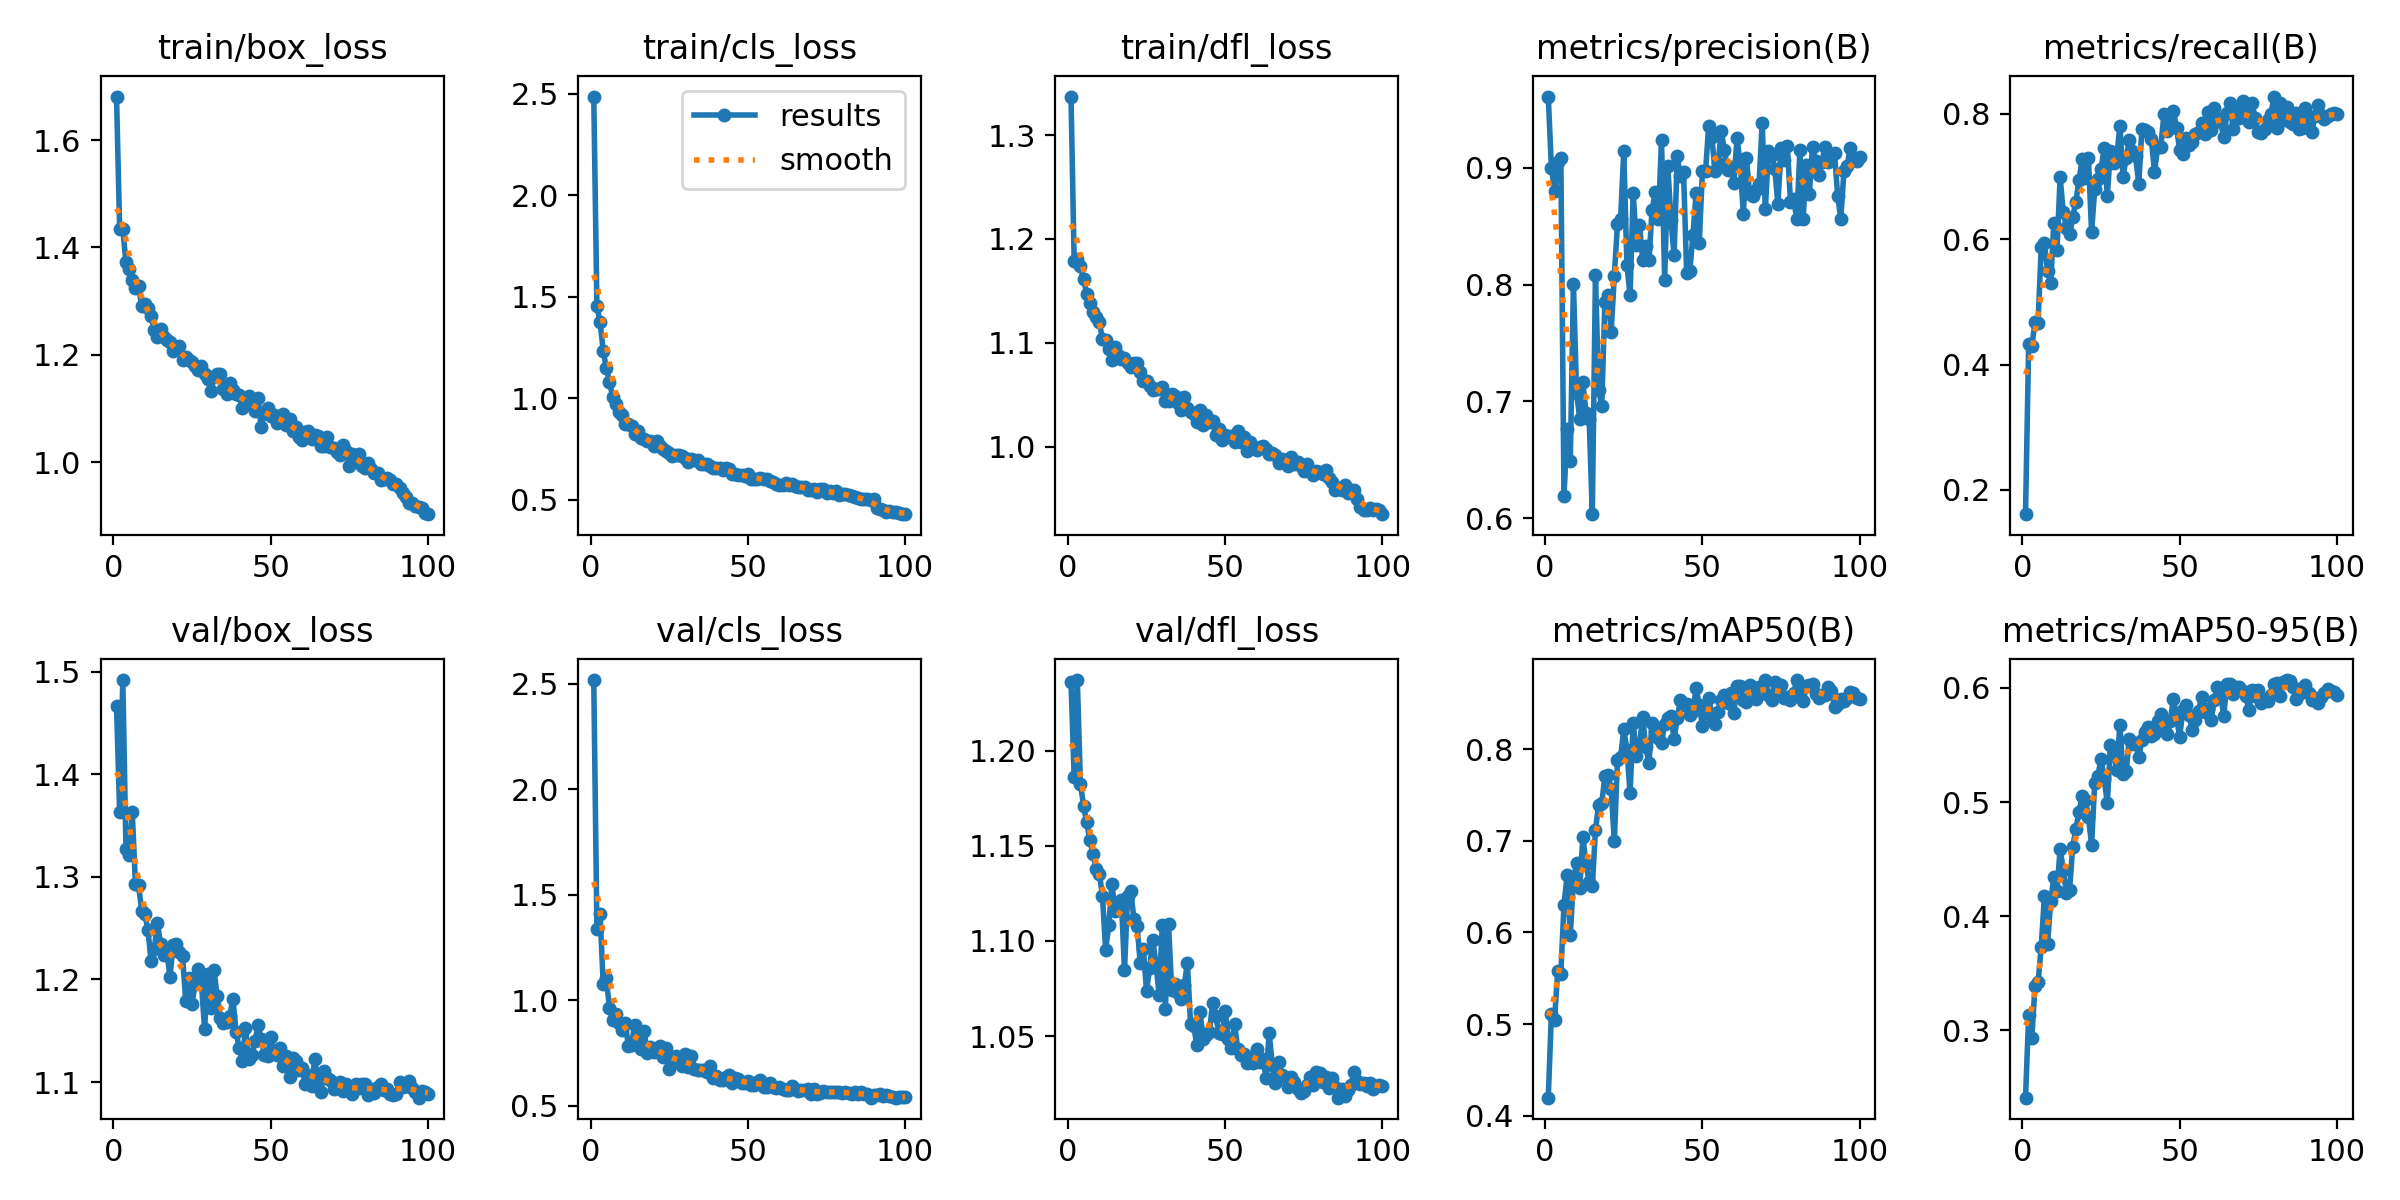

The table this chart was drawn from, first rows:
epoch, time, train/box_loss, train/cls_loss, train/dfl_loss, metrics/precision(B), metrics/recall(B), metrics/mAP50(B), metrics/mAP50-95(B), val/box_loss, val/cls_loss, val/dfl_loss, lr/pg0, lr/pg1, lr/pg2
1, 314.7, 1.681, 2.486, 1.337, 0.961, 0.1611, 0.4197, 0.2411, 1.466, 2.518, 1.236, 0.0004712, 0.0004712, 0.0004712
2, 371.6, 1.434, 1.452, 1.179, 0.9001, 0.4332, 0.5113, 0.3131, 1.363, 1.339, 1.186, 0.0009382, 0.0009382, 0.0009382
3, 428, 1.434, 1.376, 1.181, 0.8803, 0.4291, 0.5043, 0.2933, 1.492, 1.41, 1.237, 0.001396, 0.001396, 0.001396
4, 484, 1.372, 1.234, 1.174, 0.9052, 0.4675, 0.5579, 0.3385, 1.327, 1.079, 1.183, 0.001387, 0.001387, 0.001387
5, 543.7, 1.361, 1.148, 1.161, 0.9084, 0.467, 0.5551, 0.342, 1.322, 1.104, 1.171, 0.001372, 0.001372, 0.001372
6, 601, 1.34, 1.081, 1.147, 0.6186, 0.5883, 0.6302, 0.3734, 1.363, 0.9636, 1.162, 0.001358, 0.001358, 0.001358
7, 658.9, 1.325, 1.009, 1.138, 0.6764, 0.5936, 0.6622, 0.4177, 1.293, 0.9051, 1.153, 0.001344, 0.001344, 0.001344
8, 718.5, 1.328, 0.9731, 1.13, 0.6488, 0.5496, 0.5971, 0.3757, 1.292, 0.9344, 1.146, 0.00133, 0.00133, 0.00133
9, 774.7, 1.291, 0.932, 1.125, 0.8008, 0.5309, 0.6566, 0.413, 1.267, 0.892, 1.138, 0.001316, 0.001316, 0.001316
10, 832.9, 1.294, 0.9164, 1.12, 0.7074, 0.6266, 0.6763, 0.434, 1.264, 0.8597, 1.135, 0.001302, 0.001302, 0.001302
11, 891.8, 1.286, 0.8747, 1.104, 0.6851, 0.5826, 0.6483, 0.4222, 1.248, 0.8952, 1.124, 0.001288, 0.001288, 0.001288
12, 948.2, 1.273, 0.874, 1.102, 0.7165, 0.6989, 0.7038, 0.459, 1.218, 0.7837, 1.095, 0.001273, 0.001273, 0.001273
13, 1005, 1.246, 0.8636, 1.094, 0.6896, 0.6433, 0.6751, 0.4404, 1.23, 0.79, 1.108, 0.001259, 0.001259, 0.001259
14, 1064, 1.233, 0.8261, 1.084, 0.685, 0.6187, 0.6546, 0.4204, 1.255, 0.8857, 1.13, 0.001245, 0.001245, 0.001245
15, 1121, 1.247, 0.8384, 1.096, 0.6034, 0.6078, 0.6503, 0.4231, 1.234, 0.8419, 1.115, 0.001231, 0.001231, 0.001231
16, 1181, 1.233, 0.8044, 1.088, 0.8084, 0.6352, 0.7112, 0.4605, 1.223, 0.7702, 1.119, 0.001217, 0.001217, 0.001217
17, 1237, 1.229, 0.7983, 1.084, 0.7101, 0.66, 0.7394, 0.4762, 1.227, 0.855, 1.122, 0.001203, 0.001203, 0.001203
18, 1292, 1.224, 0.7921, 1.085, 0.6962, 0.694, 0.741, 0.4915, 1.203, 0.7506, 1.085, 0.001189, 0.001189, 0.001189
19, 1348, 1.207, 0.7896, 1.08, 0.7848, 0.7277, 0.7705, 0.5053, 1.234, 0.7812, 1.124, 0.001174, 0.001174, 0.001174
20, 1403, 1.211, 0.7631, 1.077, 0.7908, 0.6981, 0.7713, 0.5018, 1.235, 0.7547, 1.126, 0.00116, 0.00116, 0.00116
21, 1462, 1.216, 0.7906, 1.08, 0.7593, 0.7295, 0.7561, 0.4869, 1.227, 0.7769, 1.112, 0.001146, 0.001146, 0.001146
22, 1516, 1.19, 0.7655, 1.08, 0.8076, 0.6115, 0.6993, 0.4624, 1.223, 0.7857, 1.108, 0.001132, 0.001132, 0.001132
23, 1572, 1.196, 0.752, 1.072, 0.8516, 0.6799, 0.7877, 0.5169, 1.179, 0.732, 1.089, 0.001118, 0.001118, 0.001118
24, 1628, 1.19, 0.7429, 1.063, 0.8565, 0.6959, 0.7913, 0.5228, 1.202, 0.7768, 1.096, 0.001104, 0.001104, 0.001104
25, 1683, 1.186, 0.7299, 1.063, 0.9139, 0.7123, 0.8214, 0.538, 1.176, 0.6757, 1.074, 0.001089, 0.001089, 0.001089
26, 1744, 1.179, 0.7159, 1.059, 0.8168, 0.7453, 0.7994, 0.5205, 1.195, 0.7152, 1.086, 0.001075, 0.001075, 0.001075
27, 1799, 1.171, 0.7226, 1.054, 0.791, 0.6698, 0.7521, 0.4991, 1.21, 0.7376, 1.101, 0.001061, 0.001061, 0.001061
28, 1855, 1.179, 0.7212, 1.055, 0.8784, 0.7405, 0.8288, 0.55, 1.196, 0.7196, 1.088, 0.001047, 0.001047, 0.001047
29, 1910, 1.163, 0.7166, 1.056, 0.8341, 0.7221, 0.7926, 0.5427, 1.152, 0.6906, 1.072, 0.001033, 0.001033, 0.001033
30, 1966, 1.155, 0.7056, 1.057, 0.8514, 0.7319, 0.8041, 0.5278, 1.205, 0.7472, 1.108, 0.001019, 0.001019, 0.001019
31, 2022, 1.133, 0.6872, 1.044, 0.821, 0.7811, 0.8346, 0.5679, 1.172, 0.6854, 1.064, 0.001005, 0.001005, 0.001005
32, 2080, 1.158, 0.7028, 1.044, 0.8332, 0.6996, 0.802, 0.5243, 1.209, 0.7381, 1.109, 0.0009904, 0.0009904, 0.0009904
33, 2137, 1.165, 0.697, 1.051, 0.8209, 0.7302, 0.7853, 0.5271, 1.184, 0.677, 1.074, 0.0009763, 0.0009763, 0.0009763
34, 2193, 1.164, 0.6942, 1.049, 0.8639, 0.758, 0.8284, 0.5548, 1.163, 0.6686, 1.077, 0.0009621, 0.0009621, 0.0009621
35, 2249, 1.136, 0.6762, 1.042, 0.8789, 0.7406, 0.8201, 0.5506, 1.158, 0.6688, 1.073, 0.000948, 0.000948, 0.000948
36, 2304, 1.127, 0.677, 1.036, 0.8563, 0.7324, 0.8126, 0.5516, 1.159, 0.6687, 1.069, 0.0009339, 0.0009339, 0.0009339
37, 2363, 1.148, 0.6773, 1.048, 0.9237, 0.6889, 0.8061, 0.5393, 1.164, 0.6602, 1.077, 0.0009197, 0.0009197, 0.0009197
38, 2418, 1.134, 0.6666, 1.037, 0.8035, 0.776, 0.8271, 0.5545, 1.181, 0.6897, 1.089, 0.0009056, 0.0009056, 0.0009056
39, 2473, 1.127, 0.6591, 1.033, 0.9018, 0.7744, 0.8334, 0.561, 1.149, 0.6315, 1.056, 0.0008914, 0.0008914, 0.0008914
40, 2528, 1.126, 0.6582, 1.031, 0.8551, 0.7706, 0.8358, 0.5655, 1.133, 0.6429, 1.055, 0.0008773, 0.0008773, 0.0008773
41, 2583, 1.101, 0.6555, 1.024, 0.8253, 0.7595, 0.8114, 0.5575, 1.121, 0.624, 1.045, 0.0008631, 0.0008631, 0.0008631
42, 2643, 1.106, 0.6484, 1.035, 0.9098, 0.7076, 0.8335, 0.5598, 1.153, 0.6243, 1.063, 0.000849, 0.000849, 0.000849
43, 2699, 1.123, 0.6572, 1.02, 0.8925, 0.7466, 0.8532, 0.5713, 1.123, 0.6395, 1.049, 0.0008348, 0.0008348, 0.0008348
44, 2754, 1.116, 0.6498, 1.031, 0.8965, 0.7473, 0.8483, 0.5774, 1.126, 0.645, 1.051, 0.0008207, 0.0008207, 0.0008207
45, 2809, 1.096, 0.6293, 1.024, 0.8101, 0.7996, 0.8488, 0.566, 1.14, 0.6065, 1.052, 0.0008065, 0.0008065, 0.0008065
46, 2864, 1.119, 0.6253, 1.024, 0.8116, 0.7722, 0.8372, 0.5595, 1.155, 0.6324, 1.068, 0.0007924, 0.0007924, 0.0007924
47, 2918, 1.065, 0.6231, 1.011, 0.8426, 0.785, 0.8414, 0.5711, 1.142, 0.6285, 1.06, 0.0007782, 0.0007782, 0.0007782
48, 2973, 1.092, 0.6247, 1.017, 0.8783, 0.8054, 0.8671, 0.59, 1.126, 0.6075, 1.052, 0.0007641, 0.0007641, 0.0007641
49, 3028, 1.1, 0.6196, 1.006, 0.8358, 0.7779, 0.8479, 0.575, 1.125, 0.6097, 1.051, 0.0007499, 0.0007499, 0.0007499
50, 3084, 1.087, 0.6267, 1.011, 0.897, 0.7431, 0.8254, 0.5568, 1.144, 0.616, 1.063, 0.0007358, 0.0007358, 0.0007358
51, 3138, 1.088, 0.602, 1.009, 0.897, 0.7354, 0.8451, 0.5805, 1.129, 0.6, 1.049, 0.0007216, 0.0007216, 0.0007216
52, 3193, 1.073, 0.6026, 1.011, 0.936, 0.7612, 0.8557, 0.5852, 1.126, 0.5995, 1.044, 0.0007075, 0.0007075, 0.0007075
53, 3249, 1.081, 0.6026, 1.004, 0.9261, 0.7499, 0.8347, 0.5759, 1.133, 0.6154, 1.056, 0.0006934, 0.0006934, 0.0006934
54, 3304, 1.089, 0.6068, 1.015, 0.8976, 0.7559, 0.8268, 0.5628, 1.115, 0.6235, 1.043, 0.0006792, 0.0006792, 0.0006792
55, 3361, 1.069, 0.6046, 1.005, 0.904, 0.7686, 0.8408, 0.572, 1.125, 0.5902, 1.04, 0.0006651, 0.0006651, 0.0006651
56, 3416, 1.08, 0.6036, 1.009, 0.9312, 0.7711, 0.8539, 0.5801, 1.105, 0.5916, 1.041, 0.0006509, 0.0006509, 0.0006509
57, 3471, 1.059, 0.5905, 0.9958, 0.9151, 0.7855, 0.8593, 0.5922, 1.124, 0.6071, 1.036, 0.0006368, 0.0006368, 0.0006368
58, 3525, 1.066, 0.5865, 1.004, 0.8982, 0.7675, 0.8501, 0.5791, 1.12, 0.5911, 1.039, 0.0006226, 0.0006226, 0.0006226
59, 3580, 1.047, 0.5799, 1, 0.9005, 0.8036, 0.8613, 0.5816, 1.111, 0.5832, 1.036, 0.0006085, 0.0006085, 0.0006085
60, 3635, 1.041, 0.5733, 0.997, 0.8873, 0.7737, 0.8394, 0.5722, 1.113, 0.5899, 1.043, 0.0005943, 0.0005943, 0.0005943
... 40 more rows
